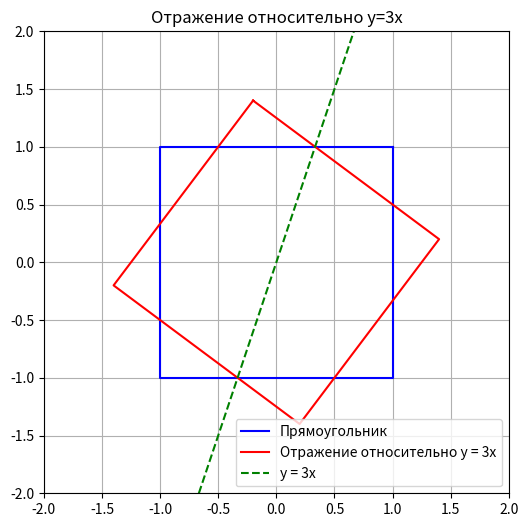
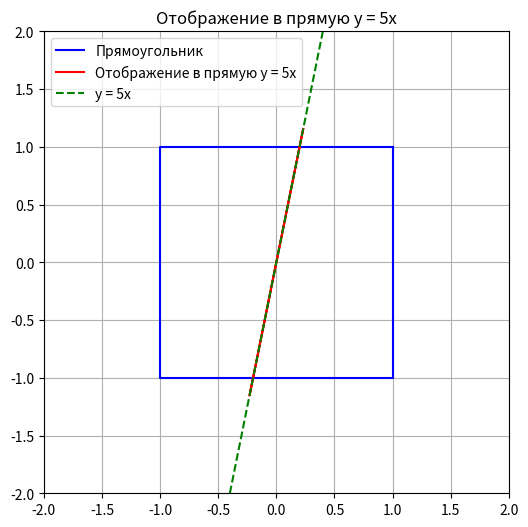

Reproduce these figures in Python, in order.
import numpy as np
import matplotlib.pyplot as plt

# Числа a, b, c, d
a, b, c, d = 3, 5, 4, 2

# Задаем вершины прямоугольника
rectangle = np.array([[1, 1], [1, -1], [-1, -1], [-1, 1], [1, 1]])

# 1 задание
M_reflection = np.array([[-8/10, 6/10], [6/10, 8/10]])

# Применение отражения к вершинам прямоугольника
rect_reflection = rectangle @ M_reflection.T

# Визуализация
plt.figure(figsize=(6, 6))
plt.plot(rectangle[:, 0], rectangle[:, 1], 'b-', label="Прямоугольник")
plt.plot(rect_reflection[:, 0], rect_reflection[:, 1], 'r-', label="Отражение относительно y = 3x")
plt.xlim([-2, 2])
plt.ylim([-2, 2])
plt.axline((0, 0), slope=3, color='green', linestyle='--', label="y = 3x")
plt.grid(True)
plt.legend()
plt.title("Отражение относительно y=3x")
plt.show()

M_projection = np.array([[1/26, 5/26], [5/26, 25/26]])

# Применение проекции к вершинам прямоугольника
rect_projection = rectangle @ M_projection.T

# Визуализация
plt.figure(figsize=(6, 6))
plt.plot(rectangle[:, 0], rectangle[:, 1], 'b-', label="Прямоугольник")
plt.plot(rect_projection[:, 0], rect_projection[:, 1], 'r-', label="Отображение в прямую y = 5x")
plt.xlim([-2, 2])
plt.ylim([-2, 2])
plt.axline((0, 0), slope=5, color='green', linestyle='--', label="y = 5x")
plt.grid(True)
plt.legend()
plt.title("Отображение в прямую y = 5x")
plt.show()
